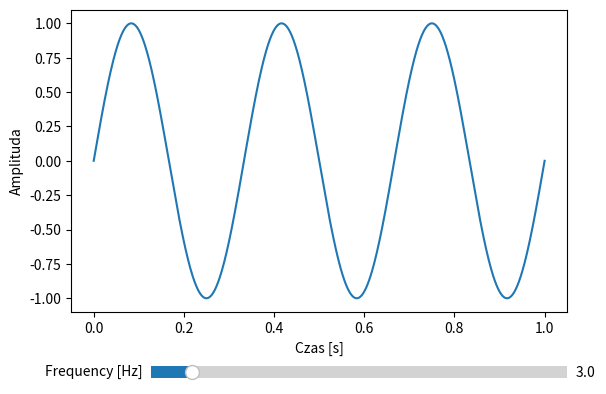

This figure's Python source:
from matplotlib.widgets import Slider
import matplotlib.pyplot as plt
import numpy as np


def f(t, freq):
    return np.sin(2 * np.pi * freq * t)


t = np.linspace(0, 1, 1000)
init_freq = 3
fig, ax = plt.subplots()
line, = ax.plot(t, f(t, init_freq))
ax.set_xlabel('Czas [s]')
ax.set_ylabel('Amplituda')
fig.subplots_adjust(bottom=0.25)
axfreq = fig.add_axes([0.25, 0.1, 0.65, 0.05])

freq_slider = Slider(
    ax=axfreq,
    label='Frequency [Hz]',
    valmin=0.1,
    valmax=30,
    valinit=init_freq)


def update(val):
    line.set_ydata(f(t, freq_slider.val))
    fig.canvas.draw_idle()


freq_slider.on_changed(update)
plt.show()
